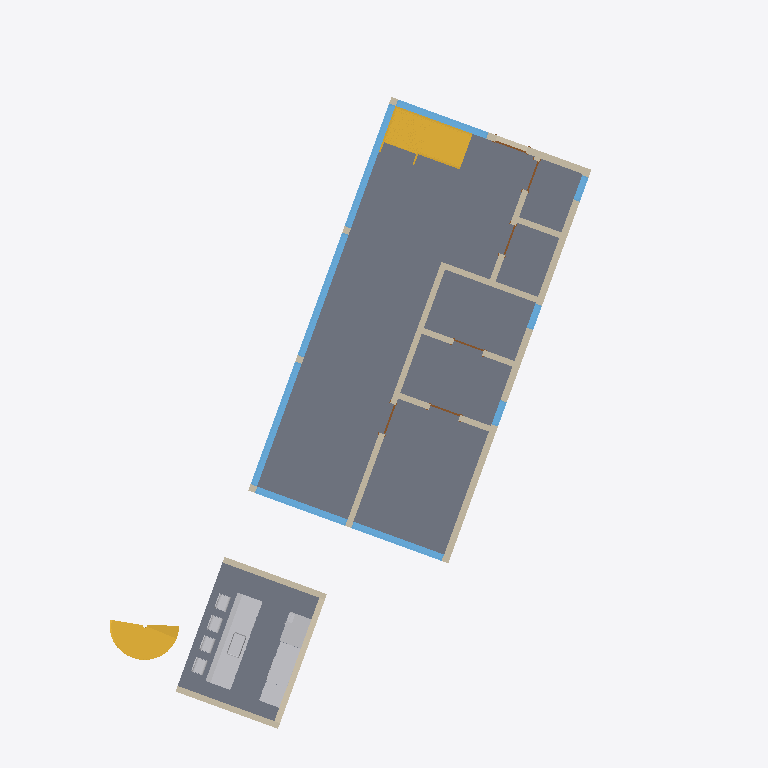
Plan cut of the same IFC building model at storey 'Level 0' (level -0.30 m, cut at 1.10 m), seen from above with north up, elements coloured by IFC class: 13 walls (beige), 9 windows (light blue), 6 doors (brown), 2 slabs (grey), 2 other elements (light grey), 2 stairs (yellow). Cut surfaces are drawn darker.
Extent 16.0 m × 20.7 m × 8.8 m (x, y, z). Storeys (4): Level 0 at -0.30 m; Level 1 at 0.00 m; Level 2 at 3.30 m; Level 3 at 6.60 m. Elements (212): 139 IfcRoof, 23 IfcWall, 20 IfcWindow, 11 IfcDoor, 5 IfcSlab, 4 IfcColumn, 2 IfcBuildingElementProxy, 2 IfcCurtainWall, 2 IfcRailing, 2 IfcStair, 1 IfcCovering, 1 IfcFurniture.

HEADER;
FILE_DESCRIPTION(('ViewDefinition [ReferenceView_V1.2]','RevitIdentifiers [ContentGUID: c59fc775-5153-4a1b-ad00-c8903c8877f1, VersionGUID: 5848850c-1f01-4c04-9798-6c2061a25d40, NumberOfSaves: 16]','CoordinateReference [CoordinateBase: Shared Coordinates, ProjectSite: Default Site]'),'2;1');
FILE_NAME('Simple+Mass+-+2(2).ifc','2025-11-29T02:14:58-06:00',(''),(''),'ODA SDAI 25.12','Autodesk Revit 26.1.0.35 (ENU) - IFC 26.1.0.35','');
FILE_SCHEMA(('IFC4'));
ENDSEC;
DATA;
#29=IFCPROJECT('35dyTrKLDA6wq0o933TuW1',#18,'0001',$,$,'Project Name','Project Status',(#24),#19473);
#59=IFCSITE('35dyTrKLDA6wq0o933TuW3',#18,'Topography : Surface',$,$,#58,#55,$,.ELEMENT.,$,$,$,$,$);
#34=IFCBUILDING('35dyTrKLDA6wq0o933TuW0',#18,'',$,$,#32,$,'',.ELEMENT.,$,$,$);
#38=IFCBUILDINGSTOREY('2L1aZE$XjEIOtolM95UN09',#18,'Level 0',$,'Level:8mm Head',#37,$,'Level 0',.ELEMENT.,-300.0);
#41=IFCBUILDINGSTOREY('3Zu5Bv0LOHrPC10026FoQQ',#18,'Level 1',$,'Level:8mm Head',#40,$,'Level 1',.ELEMENT.,0.0);
#45=IFCBUILDINGSTOREY('15Z0v90RiHrPC20026FoKR',#18,'Level 2',$,'Level:8mm Head',#44,$,'Level 2',.ELEMENT.,3300.0);
#49=IFCBUILDINGSTOREY('2L1aZE$XjEIOtolM95UNBK',#18,'Level 3',$,'Level:8mm Head',#48,$,'Level 3',.ELEMENT.,6600.000000000259);
#4581=IFCSLAB('2L1aZE$XjEIOtolM95UNSl',#18,'Floors : Floor : Generic 150mm',$,'Floor:Generic 150mm',#4568,#4580,'353139',.FLOOR.);
#11891=IFCSLAB('3ECNUuIP10$99YYF83tRgU',#18,'Floors : Floor : GK Concrete Floor',$,'Floor:GK Concrete Floor',#11880,#11890,'372406',.FLOOR.);
#13108=IFCBUILDINGELEMENTPROXY('3ECNUuIP10$99YYF83tRjo',#18,'Generic Models : Small_Kitchen_-_Revit_2011 : Small_Kitchen_-_Revit_2011',$,'Small_Kitchen_-_Revit_2011:Small_Kitchen_-_Revit_2011',#13107,#13104,'372570',.NOTDEFINED.);
#5569=IFCSTAIR('0FVq2unYfCbP$BLwmcJQAE',#18,'Stairs : Assembled Stair : Stair',$,'Assembled Stair:190mm max riser 250mm going',#5568,$,'355953',.QUARTER_TURN_STAIR.);
#3149=IFCWALL('37GyPYgvr4gO9HuNyLnD6x',#18,'Walls : Basic Wall : Generic - 200mm',$,'Basic Wall:Generic - 200mm',#3104,#3108,'350413',.NOTDEFINED.);
#12174=IFCSTAIR('3ECNUuIP10$99YYF83tRhb',#18,'Stairs : Assembled Stair : Stair',$,'Assembled Stair:Construction_Stairs_Weland-AB_Spiral-staircase-18-steps-per-revolution_Right',#12173,$,'372429',.SPIRAL_STAIR.);
#3260=IFCWALL('37GyPYgvr4gO9HuNyLnDLy',#18,'Walls : Basic Wall : Generic - 175mm Interior',$,'Basic Wall:Generic - 175mm Interior',#3243,#3247,'351242',.NOTDEFINED.);
#4224=IFCWINDOW('37GyPYgvr4gO9HuNyLnEZK',#18,'Windows : M_Fixed : 4000 X 2200',$,'M_Fixed:4000 X 2200',#18035,#4220,'352674',2199.999999999997,3800.0000000000005,.WINDOW.,.NOTDEFINED.,$);
#4325=IFCWINDOW('37GyPYgvr4gO9HuNyLnEi1',#18,'Windows : M_Fixed : 4000 X 2200',$,'M_Fixed:4000 X 2200',#18056,#4321,'352887',2199.999999999997,3800.0000000000005,.WINDOW.,.NOTDEFINED.,$);
#4357=IFCWINDOW('37GyPYgvr4gO9HuNyLnElw',#18,'Windows : M_Fixed : 4000 X 2200',$,'M_Fixed:4000 X 2200',#18077,#4353,'352908',2199.999999999997,3800.0000000000005,.WINDOW.,.NOTDEFINED.,$);
#13314=IFCWALL('3ECNUuIP10$99YYF83tRj1',#18,'Walls : Basic Wall : Dinding Hebel w Cellulose',$,'Basic Wall:Dinding Hebel w Cellulose',#13272,#13276,'372585',.NOTDEFINED.);
#13225=IFCBUILDINGELEMENTPROXY('3ECNUuIP10$99YYF83tRjp',#18,'Specialty Equipment : Refrigerator_built-in_SideBySide_stainlessrfa_5540 : 36" x 70"',$,'Refrigerator_built-in_SideBySide_stainlessrfa_5540:36" x 70"',#13224,#13221,'372571',.NOTDEFINED.);
#3074=IFCWALL('37GyPYgvr4gO9HuNyLnD7h',#18,'Walls : Basic Wall : Generic - 200mm',$,'Basic Wall:Generic - 200mm',#3029,#3033,'350365',.NOTDEFINED.);
#4146=IFCWINDOW('37GyPYgvr4gO9HuNyLnEZn',#18,'Windows : M_Fixed : 3000 X 2200',$,'M_Fixed:3000 X 2200',#18403,#4142,'352647',2199.999999999997,2799.999999999999,.WINDOW.,.NOTDEFINED.,$);
#14456=IFCWALL('3ECNUuIP10$99YYF83tVSP',#18,'Walls : Basic Wall : Dinding Hebel w Cellulose',$,'Basic Wall:Dinding Hebel w Cellulose',#14414,#14418,'385841',.NOTDEFINED.);
#4045=IFCWINDOW('37GyPYgvr4gO9HuNyLnEXi',#18,'Windows : M_Fixed : 3000 X 2200',$,'M_Fixed:3000 X 2200',#18382,#4041,'352538',2199.999999999997,2800.0,.WINDOW.,.NOTDEFINED.,$);
#4387=IFCWINDOW('37GyPYgvr4gO9HuNyLnElM',#18,'Windows : M_Fixed : 3000 X 2200',$,'M_Fixed:3000 X 2200',#18179,#4383,'352928',2199.999999999997,2800.0,.WINDOW.,.NOTDEFINED.,$);
#14386=IFCWALL('3ECNUuIP10$99YYF83tVP_',#18,'Walls : Basic Wall : Dinding Hebel w Cellulose',$,'Basic Wall:Dinding Hebel w Cellulose',#14344,#14348,'385622',.NOTDEFINED.);
#3319=IFCWALL('37GyPYgvr4gO9HuNyLnDKw',#18,'Walls : Basic Wall : Generic - 175mm Interior',$,'Basic Wall:Generic - 175mm Interior',#3307,#3311,'351308',.NOTDEFINED.);
#3366=IFCWALL('37GyPYgvr4gO9HuNyLnDNA',#18,'Walls : Basic Wall : Generic - 175mm Interior',$,'Basic Wall:Generic - 175mm Interior',#3349,#3353,'351420',.NOTDEFINED.);
#3460=IFCWALL('37GyPYgvr4gO9HuNyLnDJi',#18,'Walls : Basic Wall : Generic - 175mm Interior',$,'Basic Wall:Generic - 175mm Interior',#3443,#3447,'351642',.NOTDEFINED.);
#3413=IFCWALL('37GyPYgvr4gO9HuNyLnDHF',#18,'Walls : Basic Wall : Generic - 175mm Interior',$,'Basic Wall:Generic - 175mm Interior',#3396,#3400,'351545',.NOTDEFINED.);
#3682=IFCWALL('37GyPYgvr4gO9HuNyLnDPA',#18,'Walls : Basic Wall : Generic - 175mm Interior',$,'Basic Wall:Generic - 175mm Interior',#3670,#3674,'352060',.NOTDEFINED.);
#2961=IFCWALL('37GyPYgvr4gO9HuNyLnD47',#18,'Walls : Basic Wall : Generic - 200mm',$,'Basic Wall:Generic - 200mm',#2902,#2906,'350321',.NOTDEFINED.);
#3829=IFCWINDOW('37GyPYgvr4gO9HuNyLnEbh',#18,'Windows : M_Fixed : 750 X 2200',$,'M_Fixed:750 X 2200',#18240,#3825,'352285',2199.999999999997,749.9999999999995,.WINDOW.,.NOTDEFINED.,$);
#3969=IFCWINDOW('37GyPYgvr4gO9HuNyLnEX_',#18,'Windows : M_Fixed : 750 X 2200',$,'M_Fixed:750 X 2200',#18281,#3965,'352520',2199.999999999997,750.0000000000006,.WINDOW.,.NOTDEFINED.,$);
#3937=IFCWINDOW('37GyPYgvr4gO9HuNyLnEcD',#18,'Windows : M_Fixed : 750 X 2200',$,'M_Fixed:750 X 2200',#18261,#3933,'352507',2199.999999999997,749.9999999999995,.WINDOW.,.NOTDEFINED.,$);
#3614=IFCDOOR('37GyPYgvr4gO9HuNyLnDTU',#18,'Doors : M_Single-Flush : 0915 x 2134mm',$,'M_Single-Flush:0915 x 2134mm',#18544,#3610,'351784',2199.9999999999995,915.0,.DOOR.,$,$);
#3746=IFCDOOR('37GyPYgvr4gO9HuNyLnDQw',#18,'Doors : M_Single-Flush : 0915 x 2134mm',$,'M_Single-Flush:0915 x 2134mm',#18504,#3742,'352204',2199.9999999999995,914.9999999999999,.DOOR.,$,$);
#4452=IFCDOOR('37GyPYgvr4gO9HuNyLnElS',#18,'Doors : M_Single-Flush : 0915 x 2134mm EXT',$,'M_Single-Flush:0915 x 2134mm EXT',#18159,#4448,'352938',2199.9999999999995,950.0000000000001,.DOOR.,$,$);
#3541=IFCDOOR('37GyPYgvr4gO9HuNyLnDIz',#18,'Doors : M_Single-Flush : 0915 x 2134mm',$,'M_Single-Flush:0915 x 2134mm',#18464,#3537,'351691',2199.9999999999995,914.9999999999999,.DOOR.,$,$);
#3716=IFCDOOR('37GyPYgvr4gO9HuNyLnDOJ',#18,'Doors : M_Single-Flush : 0915 x 2134mm',$,'M_Single-Flush:0915 x 2134mm',#18484,#3712,'352101',2199.9999999999995,914.9999999999999,.DOOR.,$,$);
#3644=IFCDOOR('37GyPYgvr4gO9HuNyLnDVd',#18,'Doors : M_Single-Flush : 0915 x 2134mm',$,'M_Single-Flush:0915 x 2134mm',#18524,#3640,'351889',2199.9999999999995,914.9999999999998,.DOOR.,$,$);
#3213=IFCWALL('37GyPYgvr4gO9HuNyLnD6E',#18,'Walls : Basic Wall : Generic - 200mm',$,'Basic Wall:Generic - 200mm',#3179,#3183,'350456',.NOTDEFINED.);
ENDSEC;